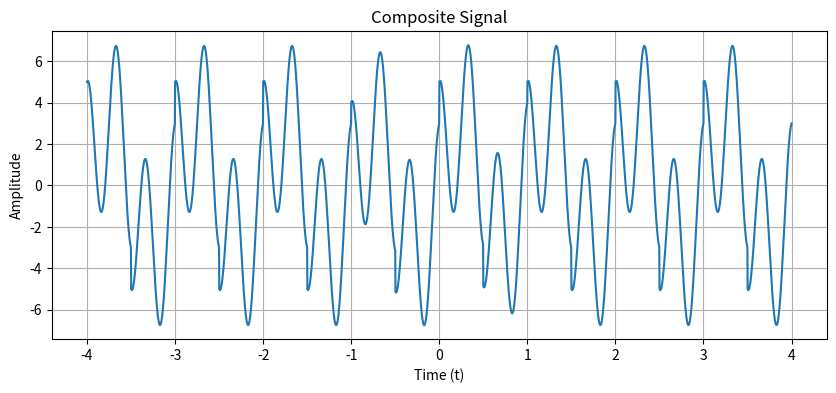
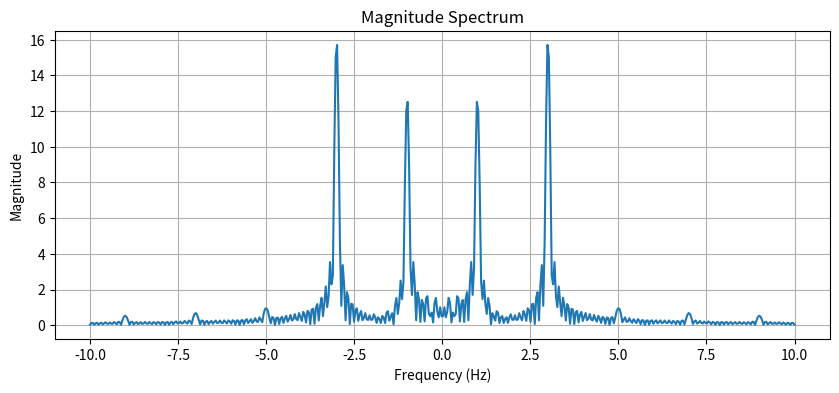
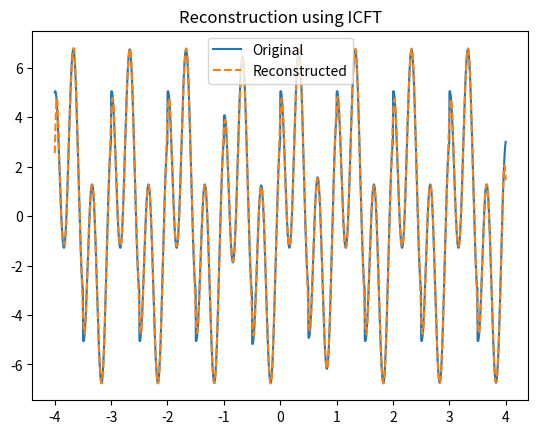

The matplotlib source for these figures, in order:
import numpy as np
import matplotlib.pyplot as plt

# =====================================================
# Abstract Base Class for Continuous-Time Signals
# =====================================================
class ContinuousSignal:
    """
    Abstract base class for all continuous-time signals.
    Every signal must be defined over a time axis t.
    """

    def __init__(self, t):
        self.t = t

    def values(self):
        """
        Returns the signal values evaluated over time axis t.
        Must be implemented by subclasses.
        """

        return np.zeros_like(self.t)
        

    def plot(self, title="Signal"):
        """
        Plot the signal in the time domain.
        """
        plt.figure(figsize=(10, 4))
        plt.plot(self.t, self.values())
        plt.xlabel("Time (t)")
        plt.ylabel("Amplitude")
        plt.title(title)
        plt.grid(True)
        plt.show()


# =====================================================
# Signal Generator Class
# =====================================================
class SignalGenerator(ContinuousSignal):
    """
    Generates various continuous-time signals.
    Each method returns a numpy array of signal samples.
    """

    def sine(self, amplitude, frequency):
        """Generate a sine wave."""
        return amplitude*np.sin(2*np.pi*frequency*self.t)

    def cosine(self, amplitude, frequency):
        """Generate a cosine wave."""
        return amplitude*np.cos(2*np.pi*frequency*self.t)

    def square(self, amplitude, frequency):
        """Generate a square wave using sign of sine."""
        return amplitude* np.sign(np.sin(2*np.pi*frequency*self.t))

    def sawtooth(self, amplitude, frequency):
        """Generate a sawtooth wave."""
        return amplitude*2*((frequency*self.t)-np.floor(0.5+frequency*self.t))

    def triangle(self, amplitude, frequency):
        """Generate a triangle wave."""
        return (2*amplitude/np.pi)*np.arcsin(np.sin(2*np.pi*frequency*self.t))

    def cubic(self, coefficient):
        """Generate a cubic polynomial signal."""
        return coefficient*self.t**3

    def parabolic(self, coefficient):
        """Generate a parabolic signal."""
        return coefficient*self.t**2

    def rectangular(self, width):
        """Generate a rectangular window centered at t=0."""
        return np.where(np.abs(self.t)<=(width/2),1,0)

    def pulse(self, start, end):
        """Generate a finite pulse active between start and end."""
        return np.where((self.t>=start) & (self.t<=end),1,0)


# =====================================================
# Composite Signal Class
# =====================================================
class CompositeSignal(ContinuousSignal):
    """
    Combines multiple signals into a single composite signal.
    """

    def __init__(self, t):
        super().__init__(t)
        self.components = []

    def add_component(self, signal):
        """
        Add a signal component to the composite signal.
        """
        self.components.append(signal)

    def values(self):
        """
        Sum all signal components.
        """
        x=np.zeros_like(self.t)
        for s in self.components:
            x+=s

        return x            


# =====================================================
# Continuous Fourier Transform Analyzer
# =====================================================
class CFTAnalyzer:
    """
    Computes the Continuous Fourier Transform (CFT)
    using numerical integration (np.trapz).
    """

    def __init__(self, signal, t, frequencies):
        self.signal = signal
        self.t = t
        self.frequencies = frequencies

    def compute_cft(self):
        """
        Compute real and imaginary parts of the CFT.
        """

        y=self.signal.values() #x(t)
        real_parts=[]
        im_parts=[]

        for f in self.frequencies:
            r= np.trapezoid(y*np.cos(2*np.pi*f*self.t),self.t)
            i= -np.trapezoid(y*np.sin(2*np.pi*f*self.t),self.t)
            real_parts.append(r)
            im_parts.append(i)

        return np.array(real_parts),np.array(im_parts)

    def plot_spectrum(self):
        """
        Plot magnitude spectrum of the signal.
        """
        real, img=self.compute_cft()
        magnitude=np.sqrt(real**2 + img**2)
        plt.figure(figsize=(10,4))
        plt.plot(self.frequencies, magnitude)
        plt.title("Magnitude Spectrum")
        plt.xlabel("Frequency (Hz)")
        plt.ylabel("Magnitude")
        plt.grid(True)
        plt.show()


# =====================================================
# Inverse Continuous Fourier Transform
# =====================================================
class InverseCFT:
    """
    Reconstructs time-domain signal using ICFT.
    """

    def __init__(self, spectrum, frequencies, t):
        self.spectrum = spectrum
        self.frequencies = frequencies
        self.t = t

    def reconstruct(self):
        """
        Perform inverse CFT using numerical integration.
        """
        real=self.spectrum[0]
        img=self.spectrum[1]

        reconstruct=[]
        for ti in self.t:
            x=np.trapezoid(real*np.cos(2*np.pi*self.frequencies*ti),self.frequencies) - np.trapezoid(img*np.sin(2*np.pi*self.frequencies*ti),self.frequencies)
            

            reconstruct.append(x)


        return np.array(reconstruct)


# =====================================================
# Main Execution (Task 1)
# =====================================================
t = np.linspace(-4, 4, 3000)
gen = SignalGenerator(t)

composite = CompositeSignal(t)
composite.add_component(gen.sine(2, 1))
composite.add_component(gen.cosine(4, 3))
composite.add_component(gen.square(1, 1))
composite.add_component(gen.cubic(1) * gen.rectangular(2))

composite.plot("Composite Signal")

frequencies = np.linspace(-10, 10, 500)
cft = CFTAnalyzer(composite, t, frequencies)
cft.plot_spectrum()

icft = InverseCFT(cft.compute_cft(), frequencies, t)
x_rec = icft.reconstruct()

plt.plot(t, composite.values(), label="Original")
plt.plot(t, x_rec, '--', label="Reconstructed")
plt.legend()
plt.title("Reconstruction using ICFT")
plt.show()
